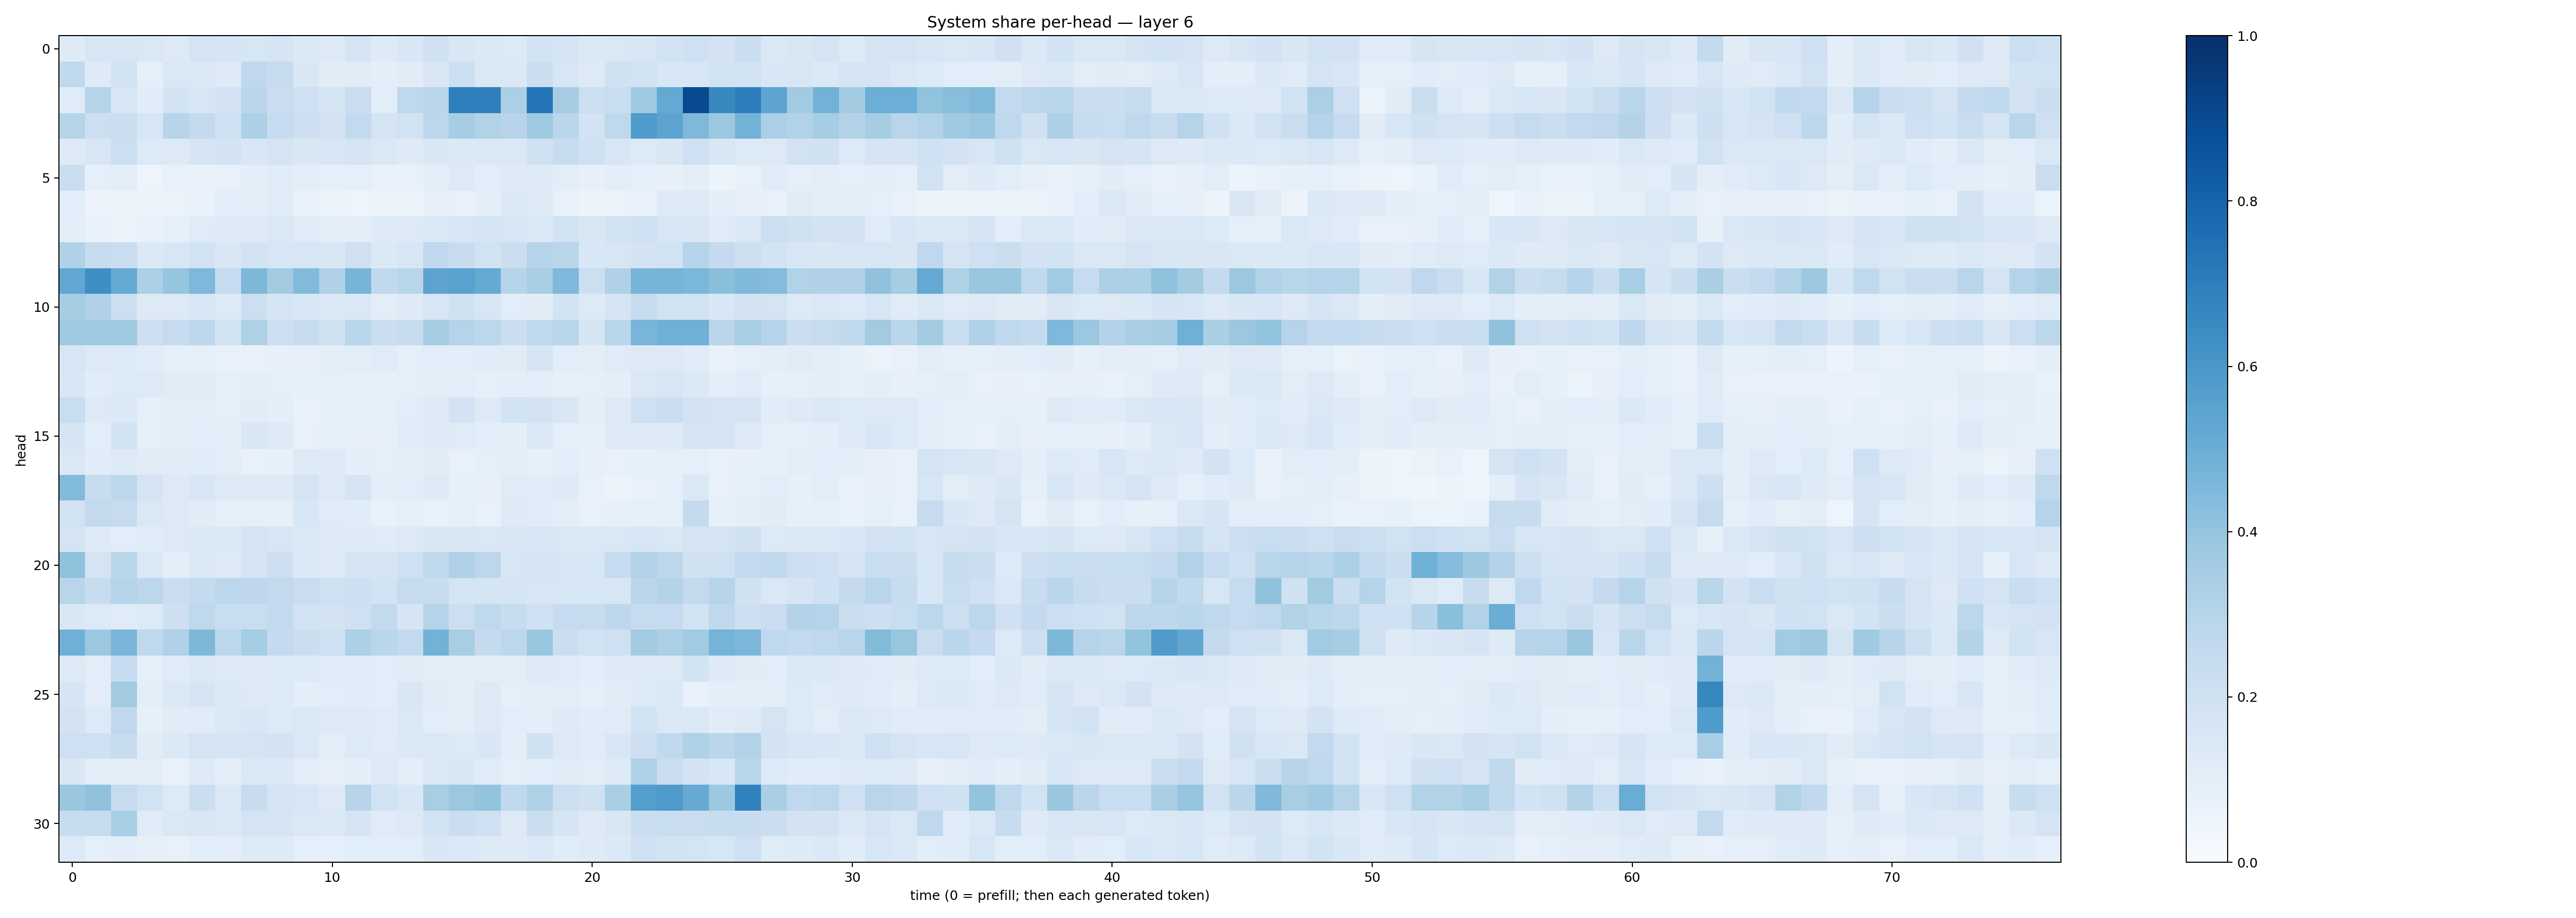

The table this chart was drawn from, first rows:
0.121214785, 0.15938334, 0.16191751, 0.14329219, 0.13007842, 0.17873493, 0.16904633, 0.16370265, 0.16744117, 0.13711183, 0.12535109, 0.17201647, 0.121894106, 0.15396589, 0.19699632, 0.15100741, 0.14030811, 0.13225403, 0.18420835, 0.16940942, 0.13870165, 0.14736998, 0.15956074, 0.19009298
0.2639, 0.122, 0.1928, 0.08768, 0.1467, 0.1406, 0.1243, 0.2659, 0.2435, 0.1521, 0.1116, 0.1109, 0.09748, 0.1123, 0.149, 0.2153, 0.1455, 0.1398, 0.2241, 0.1584, 0.1288, 0.1956, 0.1905, 0.1535
0.1198, 0.2996, 0.1602, 0.1171, 0.1857, 0.1594, 0.1815, 0.2837, 0.2304, 0.2047, 0.1683, 0.2289, 0.1075, 0.2659, 0.2863, 0.6943, 0.6894, 0.3327, 0.7358, 0.3481, 0.2175, 0.2311, 0.3711, 0.523
0.3, 0.2172, 0.226, 0.159, 0.2953, 0.2505, 0.2012, 0.3274, 0.2471, 0.2118, 0.1806, 0.2598, 0.1761, 0.1942, 0.2776, 0.3502, 0.3158, 0.2936, 0.3711, 0.284, 0.1806, 0.2711, 0.5848, 0.5402
0.1301, 0.161, 0.2153, 0.1338, 0.1273, 0.1655, 0.1826, 0.1553, 0.1775, 0.1521, 0.1586, 0.1792, 0.1408, 0.1239, 0.1485, 0.139, 0.1446, 0.1427, 0.1981, 0.2417, 0.2014, 0.1624, 0.1351, 0.1515
0.2231, 0.09351, 0.09923, 0.04812, 0.07572, 0.06911, 0.07267, 0.1013, 0.1152, 0.09584, 0.09348, 0.08753, 0.07243, 0.07771, 0.09627, 0.1266, 0.1057, 0.1214, 0.1246, 0.1021, 0.07906, 0.09411, 0.09133, 0.07844
0.1067, 0.05573, 0.06343, 0.05824, 0.06455, 0.06705, 0.1062, 0.09599, 0.1163, 0.06927, 0.06448, 0.05041, 0.05601, 0.06096, 0.07843, 0.07612, 0.09435, 0.1446, 0.1313, 0.07504, 0.05814, 0.06551, 0.07254, 0.1222
0.09879, 0.06916, 0.0591, 0.06882, 0.08261, 0.1193, 0.1249, 0.1322, 0.1441, 0.1172, 0.09659, 0.09506, 0.1243, 0.1272, 0.1419, 0.1636, 0.1673, 0.1602, 0.1475, 0.1887, 0.1498, 0.1844, 0.2077, 0.1572
0.3178, 0.2379, 0.2317, 0.1378, 0.1601, 0.1912, 0.1501, 0.1838, 0.161, 0.1564, 0.1507, 0.2092, 0.1401, 0.1587, 0.2658, 0.2402, 0.191, 0.2244, 0.3042, 0.2873, 0.1527, 0.1575, 0.1806, 0.1919
0.5282, 0.635, 0.5192, 0.3303, 0.3973, 0.4529, 0.2491, 0.4567, 0.3613, 0.4438, 0.3176, 0.4693, 0.2619, 0.288, 0.5453, 0.5516, 0.5184, 0.2936, 0.3419, 0.4492, 0.2177, 0.3189, 0.4692, 0.4719
0.3531, 0.3198, 0.2187, 0.1268, 0.1322, 0.1549, 0.1355, 0.2184, 0.1693, 0.156, 0.1371, 0.1415, 0.1028, 0.1243, 0.1576, 0.1974, 0.1613, 0.1091, 0.1097, 0.1862, 0.1276, 0.1655, 0.2404, 0.1904
0.3677, 0.3675, 0.3745, 0.2112, 0.248, 0.2748, 0.1844, 0.3221, 0.2118, 0.2356, 0.1987, 0.291, 0.2188, 0.2404, 0.352, 0.3039, 0.2779, 0.2243, 0.2669, 0.2912, 0.1696, 0.2886, 0.4654, 0.4897
0.1615, 0.1305, 0.1346, 0.1163, 0.09241, 0.08943, 0.07054, 0.07374, 0.08157, 0.08193, 0.09945, 0.1039, 0.1176, 0.09078, 0.1056, 0.1086, 0.1168, 0.1114, 0.1711, 0.1063, 0.09565, 0.1209, 0.127, 0.1259
0.153, 0.1153, 0.1341, 0.128, 0.1096, 0.111, 0.09359, 0.1005, 0.09372, 0.08413, 0.09012, 0.08503, 0.08363, 0.09269, 0.1018, 0.1042, 0.09089, 0.1001, 0.102, 0.08561, 0.08622, 0.09657, 0.1464, 0.1637
0.231, 0.1328, 0.1379, 0.09132, 0.09654, 0.09764, 0.08692, 0.1102, 0.09658, 0.06942, 0.09086, 0.0928, 0.08666, 0.1076, 0.1302, 0.1819, 0.126, 0.1848, 0.1835, 0.1493, 0.0958, 0.1311, 0.2064, 0.2259
0.1669, 0.1084, 0.186, 0.09067, 0.09979, 0.1078, 0.103, 0.1486, 0.1279, 0.07533, 0.08278, 0.0806, 0.08109, 0.1151, 0.1244, 0.1173, 0.1058, 0.09767, 0.1421, 0.09167, 0.087, 0.1231, 0.1284, 0.1316
0.1479, 0.117, 0.1284, 0.1127, 0.1108, 0.1204, 0.1035, 0.07205, 0.08341, 0.1306, 0.1245, 0.09528, 0.08801, 0.09991, 0.1108, 0.07547, 0.09141, 0.1001, 0.08222, 0.1081, 0.0784, 0.07098, 0.08469, 0.08807
0.4451, 0.2388, 0.2793, 0.1725, 0.1298, 0.1574, 0.1294, 0.1268, 0.124, 0.1735, 0.1259, 0.1753, 0.09651, 0.1076, 0.1217, 0.08344, 0.07824, 0.1196, 0.117, 0.1245, 0.07685, 0.06037, 0.07304, 0.09165
0.1886, 0.2592, 0.2457, 0.1483, 0.1319, 0.1101, 0.08888, 0.09133, 0.07972, 0.1561, 0.1185, 0.1166, 0.0758, 0.0917, 0.07517, 0.08615, 0.07603, 0.1218, 0.117, 0.09528, 0.07628, 0.0807, 0.09231, 0.08975
0.1747, 0.1312, 0.1069, 0.1176, 0.131, 0.1374, 0.1439, 0.1721, 0.1601, 0.141, 0.1283, 0.1231, 0.1177, 0.1303, 0.1505, 0.1502, 0.1422, 0.1492, 0.1585, 0.1484, 0.1425, 0.1483, 0.16, 0.1415
0.4103, 0.179, 0.2881, 0.145, 0.1015, 0.1469, 0.1276, 0.1757, 0.212, 0.1373, 0.1317, 0.1668, 0.1778, 0.2108, 0.2649, 0.3177, 0.2779, 0.1574, 0.1763, 0.161, 0.1541, 0.2487, 0.3108, 0.2804
0.2903, 0.2398, 0.2977, 0.2793, 0.2236, 0.2548, 0.2794, 0.2747, 0.2614, 0.2289, 0.204, 0.2131, 0.1836, 0.2443, 0.24, 0.178, 0.1716, 0.1744, 0.1604, 0.1574, 0.156, 0.1601, 0.2814, 0.3079
0.1488, 0.1355, 0.1181, 0.1334, 0.2126, 0.2723, 0.2322, 0.232, 0.2607, 0.1891, 0.1805, 0.2104, 0.2611, 0.1665, 0.2983, 0.2159, 0.2699, 0.237, 0.2007, 0.2488, 0.244, 0.277, 0.2449, 0.2492
0.4891, 0.3796, 0.4611, 0.2702, 0.3192, 0.4566, 0.2807, 0.3531, 0.2519, 0.2189, 0.2051, 0.3316, 0.2871, 0.2602, 0.4783, 0.343, 0.2529, 0.2801, 0.3895, 0.2232, 0.1929, 0.2042, 0.3629, 0.3343
0.129, 0.1054, 0.2465, 0.08781, 0.1193, 0.1411, 0.1211, 0.1231, 0.1339, 0.1346, 0.1201, 0.1148, 0.1088, 0.1096, 0.1015, 0.1038, 0.09973, 0.102, 0.1291, 0.1198, 0.1064, 0.1267, 0.1224, 0.1323
0.1718, 0.1053, 0.3632, 0.09921, 0.1375, 0.1684, 0.1402, 0.1308, 0.1345, 0.1009, 0.1068, 0.1172, 0.1062, 0.1511, 0.1119, 0.1013, 0.1252, 0.09064, 0.104, 0.1032, 0.08681, 0.1099, 0.134, 0.1389
0.1825, 0.1349, 0.2677, 0.08415, 0.1107, 0.1153, 0.1407, 0.1549, 0.1357, 0.145, 0.1256, 0.122, 0.1205, 0.1428, 0.1086, 0.1055, 0.1274, 0.1082, 0.09736, 0.1243, 0.1144, 0.118, 0.1917, 0.1445
0.2071, 0.2037, 0.2369, 0.1119, 0.1388, 0.1769, 0.1655, 0.1771, 0.1834, 0.1445, 0.1017, 0.1354, 0.1199, 0.1395, 0.1418, 0.1352, 0.1548, 0.09441, 0.1984, 0.1299, 0.1177, 0.1524, 0.2137, 0.2644
0.1506, 0.09777, 0.09606, 0.1026, 0.07535, 0.1213, 0.0982, 0.1419, 0.1396, 0.1031, 0.08182, 0.1006, 0.1315, 0.09964, 0.1391, 0.1497, 0.1205, 0.09194, 0.1084, 0.1124, 0.1024, 0.1223, 0.3215, 0.2282
0.3862, 0.4132, 0.2451, 0.1923, 0.127, 0.2239, 0.1417, 0.2414, 0.1685, 0.1595, 0.1272, 0.2954, 0.1944, 0.1547, 0.3402, 0.3802, 0.3985, 0.269, 0.3208, 0.2163, 0.1979, 0.3361, 0.5678, 0.5885
0.237, 0.2393, 0.3414, 0.1187, 0.1459, 0.1502, 0.1465, 0.1757, 0.1694, 0.1423, 0.1374, 0.1675, 0.121, 0.1274, 0.1841, 0.2228, 0.2062, 0.1261, 0.2209, 0.1707, 0.1217, 0.15, 0.2218, 0.2311
0.1344, 0.08939, 0.1039, 0.07894, 0.07281, 0.1093, 0.1028, 0.1264, 0.1213, 0.08872, 0.08703, 0.1086, 0.1091, 0.1058, 0.152, 0.1406, 0.1285, 0.1221, 0.1473, 0.116, 0.1232, 0.14, 0.2095, 0.1874
